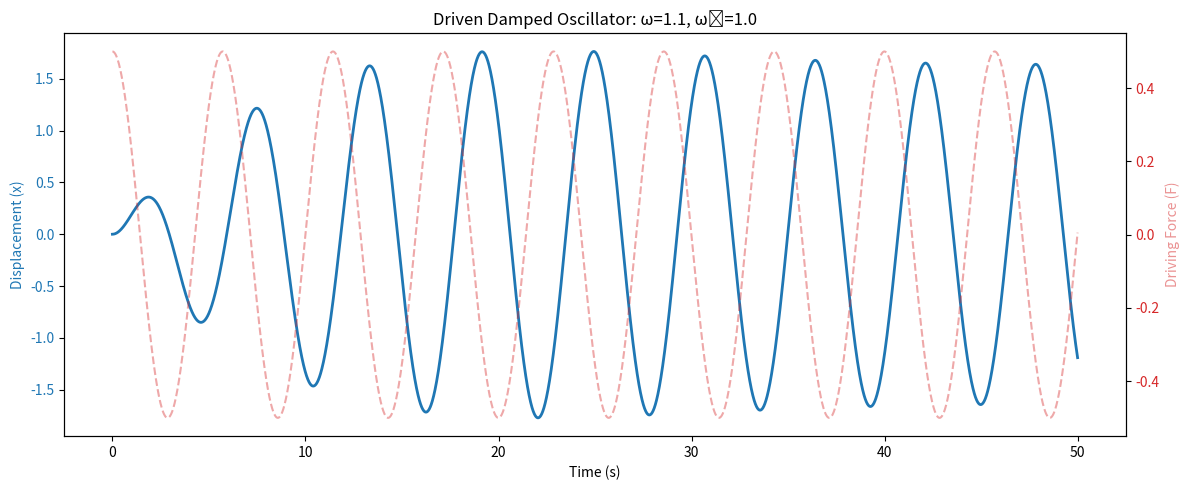

Write the Python code that produced this figure.
import numpy as np
import matplotlib.pyplot as plt
from dataclasses import dataclass
from typing import Tuple

# ============================================================================
# 1. UPDATED PHYSICS PARAMETERS
# ============================================================================

@dataclass
class DrivenOscillatorParams:
    mass: float = 1.0
    damping_coeff: float = 0.2    # Lower damping to see resonance clearly
    spring_constant: float = 1.0   # Natural freq ω0 = 1.0 rad/s
    f_amplitude: float = 0.5       # Driving force magnitude (F0)
    f_frequency: float = 1.2       # Driving frequency (ω)

    @property
    def natural_frequency(self) -> float:
        return np.sqrt(self.spring_constant / self.mass)

# ============================================================================
# 2. UPDATED ODE SYSTEM (Time-Dependent)
# ============================================================================

class DrivenODESystem:
    def __init__(self, params: DrivenOscillatorParams):
        self.p = params

    def state_derivative(self, state: np.ndarray, t: float) -> np.ndarray:
        """
        Calculates: 
        dx/dt = v
        dv/dt = [F0*cos(ωt) - c*v - k*x] / m
        """
        x, v = state
        
        # External driving force at time t
        f_ext = self.p.f_amplitude * np.cos(self.p.f_frequency * t)
        
        dxdt = v
        dvdt = (f_ext - self.p.damping_coeff * v - self.p.spring_constant * x) / self.p.mass
        
        return np.array([dxdt, dvdt])

# ============================================================================
# 3. UPDATED RK4 INTEGRATOR (Time-Aware)
# ============================================================================

class RK4Integrator:
    def __init__(self, ode_system: DrivenODESystem, dt: float = 0.01):
        self.ode = ode_system
        self.dt = dt

    def step(self, state: np.ndarray, t: float) -> np.ndarray:
        dt = self.dt
        # RK4 steps now include time t
        k1 = self.ode.state_derivative(state, t)
        k2 = self.ode.state_derivative(state + 0.5 * dt * k1, t + 0.5 * dt)
        k3 = self.ode.state_derivative(state + 0.5 * dt * k2, t + 0.5 * dt)
        k4 = self.ode.state_derivative(state + dt * k3, t + dt)
        
        return state + (dt / 6.0) * (k1 + 2*k2 + 2*k3 + k4)

# ============================================================================
# 4. SIMULATION ENGINE & VISUALIZATION
# ============================================================================

def run_driven_simulation(t_max=50.0, dt=0.01):
    # Setup parameters (Case: Near Resonance)
    params = DrivenOscillatorParams(f_frequency=1.1) # Natural freq is 1.0
    ode = DrivenODESystem(params)
    integrator = RK4Integrator(ode, dt)
    
    # Initial state [x, v]
    state = np.array([0.0, 0.0])
    
    t_hist, x_hist, f_hist = [], [], []
    
    for step in range(int(t_max/dt)):
        t = step * dt
        t_hist.append(t)
        x_hist.append(state[0])
        f_hist.append(params.f_amplitude * np.cos(params.f_frequency * t))
        
        state = integrator.step(state, t)
        
    return np.array(t_hist), np.array(x_hist), np.array(f_hist), params

# Plotting
t, x, f_ext, p = run_driven_simulation()

fig, ax1 = plt.subplots(figsize=(12, 5))

# Plot Displacement
ax1.set_xlabel('Time (s)')
ax1.set_ylabel('Displacement (x)', color='tab:blue')
ax1.plot(t, x, label='Oscillator Position (x)', color='tab:blue', linewidth=2)
ax1.tick_params(axis='y', labelcolor='tab:blue')

# Plot Driving Force on same graph to see Phase Lag
ax2 = ax1.twinx()
ax2.set_ylabel('Driving Force (F)', color='tab:red', alpha=0.5)
ax2.plot(t, f_ext, label='Driving Force (F)', color='tab:red', linestyle='--', alpha=0.4)
ax2.tick_params(axis='y', labelcolor='tab:red')

plt.title(f"Driven Damped Oscillator: ω={p.f_frequency}, ω₀={p.natural_frequency}")
fig.tight_layout()
plt.show()
